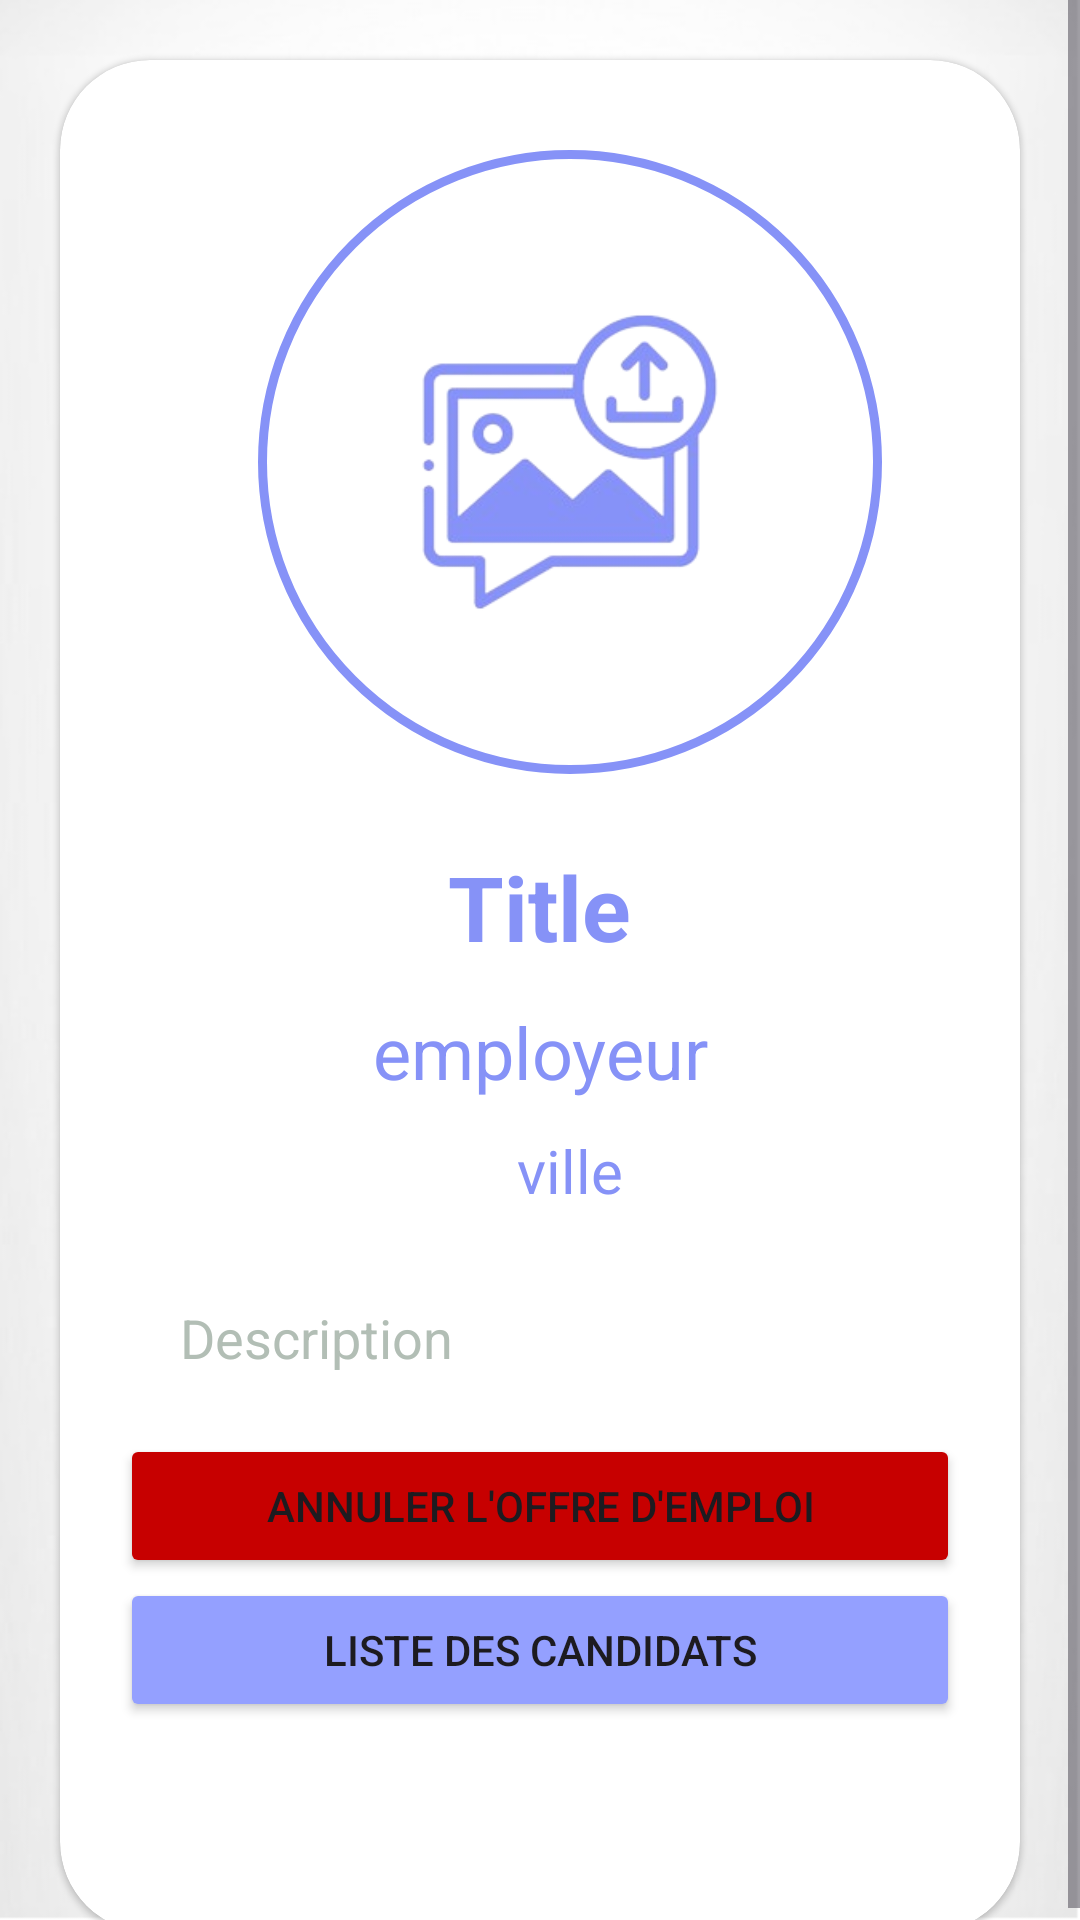

Reconstruct the res/layout file that produces this screen, plus the resources it refers to.
<!-- AndroidManifest.xml: application theme Theme.EmploiInterim -->
<!-- res/layout/activity_detail.xml -->
<?xml version="1.0" encoding="utf-8"?>
<ScrollView
    xmlns:android="http://schemas.android.com/apk/res/android"
    xmlns:app="http://schemas.android.com/apk/res-auto"
    xmlns:tools="http://schemas.android.com/tools"
    android:layout_width="match_parent"
    android:layout_height="match_parent"
    android:orientation="vertical"
    android:background="@drawable/pagebkg"
    tools:context=".activities.DetailActivity">

    <androidx.cardview.widget.CardView
        android:layout_width="match_parent"
        android:layout_height="wrap_content"
        android:layout_marginTop="20dp"
        android:layout_marginStart="20dp"
        android:layout_marginEnd="20dp"
        android:layout_marginBottom="60dp"
        app:cardCornerRadius="30dp"
        app:cardElevation="1dp">

        <LinearLayout
            android:layout_width="match_parent"
            android:layout_height="match_parent"
            android:layout_gravity="center_horizontal"
            android:layout_marginBottom="50dp"
            android:background="@drawable/lavender_border"

            android:orientation="vertical"
            android:padding="20dp">

            <RelativeLayout
                android:layout_width="wrap_content"
                android:layout_height="wrap_content"
                android:padding="4dp"
                android:layout_gravity="center"
                android:layout_marginStart="10dp"
                android:layout_marginBottom="10dp"
                android:layout_marginTop="10dp"
                android:background="@drawable/cercle_border">

                <com.google.android.material.imageview.ShapeableImageView
                    android:layout_width="200dp"
                    android:layout_height="200dp"
                    android:id="@+id/detailImage"
                    android:src="@drawable/uploadimg"
                    android:layout_gravity="center"
                    android:scaleType="centerCrop"
                    app:shapeAppearanceOverlay="@style/roundedImageViewRounded"/>

            </RelativeLayout>

            <TextView
                android:layout_width="wrap_content"
                android:layout_height="wrap_content"
                android:id="@+id/jobTitleInDetail"
                android:text="Title"
                android:layout_marginTop="14dp"
                android:textSize="30sp"
                android:textStyle="bold"
                android:layout_gravity="center"
                android:layout_marginBottom="12dp"
                android:textColor="@color/lavender"/>

            <TextView
                android:id="@+id/employeurTitle"
                android:layout_width="match_parent"
                android:layout_height="wrap_content"
                android:gravity="center"
                android:text="employeur"
                android:textColor="@color/lavender"
                android:textSize="24sp" />
            <LinearLayout
                android:layout_width="match_parent"
                android:layout_height="wrap_content"
                android:layout_marginTop="10dp"
                android:gravity="center"
                android:orientation="horizontal">

                <ImageView
                    android:id="@+id/imageView"
                    android:layout_width="20dp"
                    android:layout_height="20dp"

                    app:srcCompat="@drawable/location" />

                <TextView
                    android:id="@+id/ville"
                    android:layout_width="wrap_content"
                    android:layout_height="wrap_content"
                    android:text="ville"
                    android:textColor="@color/lavender"
                    android:textSize="20sp" />

            </LinearLayout>


            <ScrollView
                android:layout_width="match_parent"
                android:layout_height="match_parent">

                <LinearLayout
                    android:layout_width="match_parent"
                    android:layout_height="wrap_content"
                    android:orientation="vertical" >

                    <TextView
                        android:id="@+id/detailJobDesc"
                        android:layout_width="match_parent"
                        android:layout_height="wrap_content"
                        android:layout_gravity="center"
                        android:layout_marginTop="10dp"
                        android:padding="20dp"
                        android:text="Description"
                        android:textColor="@color/Ash_grey"
                        android:textSize="18sp" />
                </LinearLayout>
            </ScrollView>

            <Button
                android:id="@+id/cancelJobButton"
                android:layout_width="match_parent"
                android:layout_height="wrap_content"
                android:backgroundTint="@color/red"
                android:text="annuler l'offre d'emploi" />

            <Button
                android:id="@+id/listOfCandidates"
                android:layout_width="match_parent"
                android:layout_height="wrap_content"
                android:backgroundTint="@color/blue"
                android:text="liste des candidats" />
        </LinearLayout>
    </androidx.cardview.widget.CardView>
</ScrollView>
<!-- resources referenced by this layout -->
<resources>
  <color name="Ash_grey">#B2BEB5</color>
  <color name="blue">#94a0ff</color>
  <color name="lavender">#8692f7</color>
  <color name="red">#c70000</color>
  <!-- drawable cercle_border (drawable) -->
  <?xml version="1.0" encoding="utf-8"?>
  <shape xmlns:android="http://schemas.android.com/apk/res/android"
      android:shape="oval">
  
      <stroke
          android:width="3dp"
          android:color="@color/lavender"/>
  </shape>
  <!-- drawable pagebkg: png bitmap (drawable, 47943 bytes) -->
  <!-- drawable uploadimg: png bitmap (drawable, 38425 bytes) -->
  <style name="roundedImageViewRounded">
          <item name="cornerFamily">rounded</item>
          <item name="cornerSize">50%</item>
      </style>
  <style name="Theme.EmploiInterim" parent="Base.Theme.EmploiInterim" />
  <style name="Base.Theme.EmploiInterim" parent="Theme.Material3.DayNight.NoActionBar">
          
          
      </style>
</resources>
